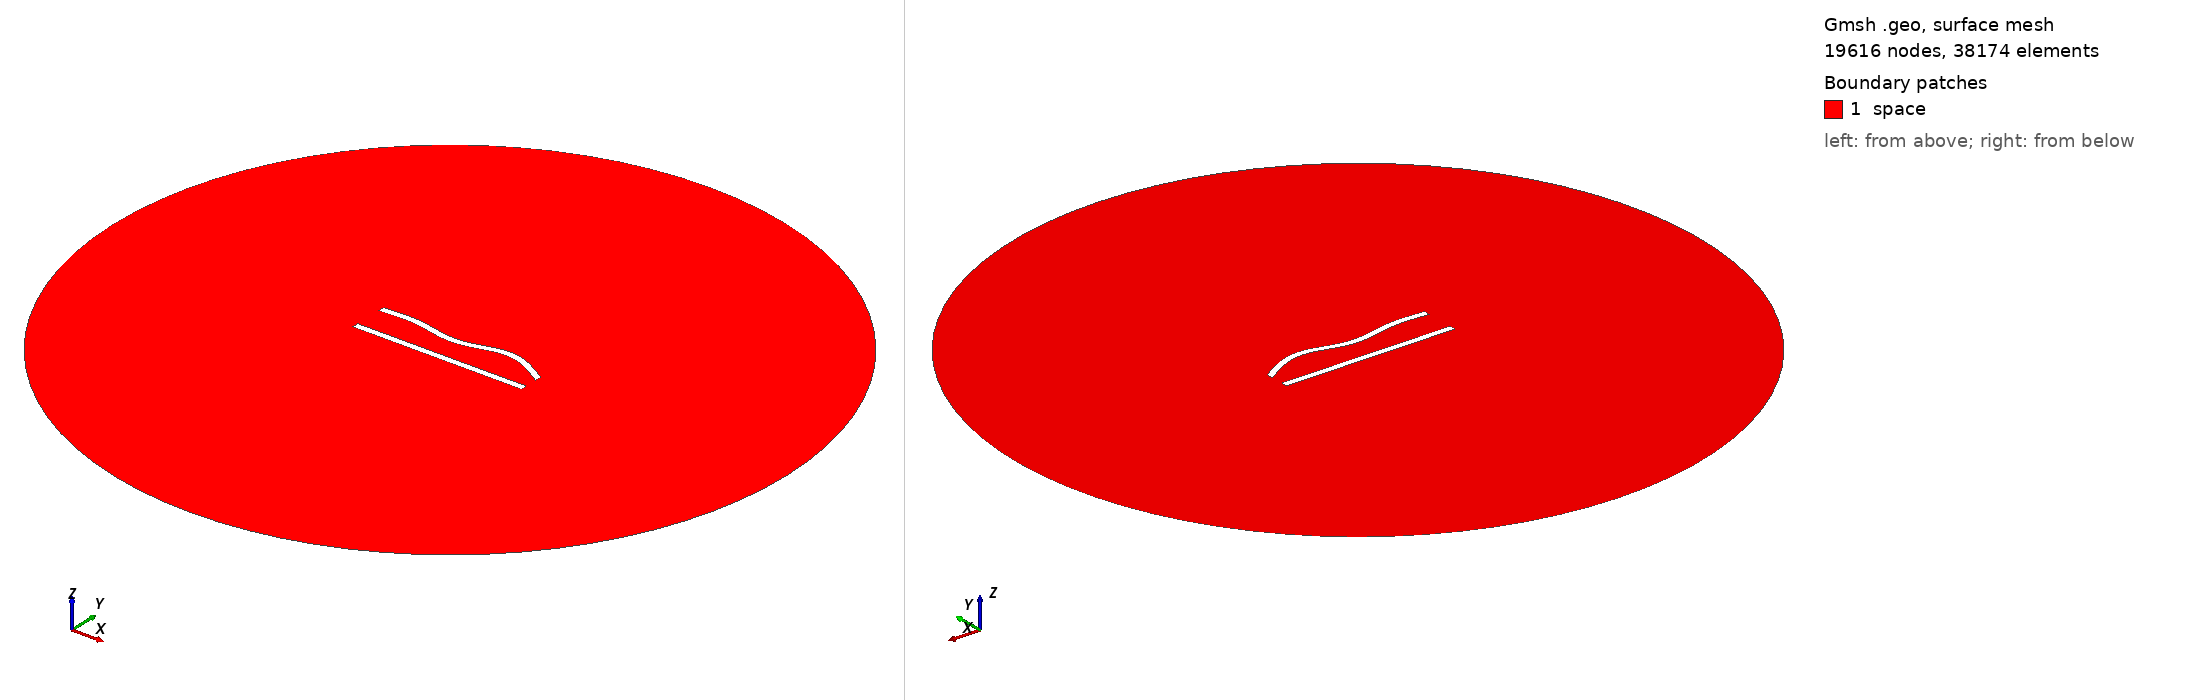

Gmsh geometry script, surface-meshed: 19616 nodes, 38174 surface elements. Boundary patches (legend numbers): 1 space. Left view from above one corner, right view from below the opposite corner. Legend entries are the model's physical surfaces. The drawing asked Gmsh for element sizes between 1% and 20% of the model's largest extent; the script's own settings can give other sizes.

=== 12.geo (drawn) ===
//---------------------------------------
// Geometry kernel
//---------------------------------------

SetFactory("OpenCASCADE");



//---------------------------------------
// Parameters of the geometry
//---------------------------------------

// Overetch of the upper plate
overetch = 0.0;

// Distance between the plates
distance = 20.0;

// Discretization over the x axis (for the deformation)
nx = 50; 

// Length of the plate
L = 100 - overetch; 

// Number of modes
n = 4; 

// 1st mode coefficient
coeff(1) = -1.5;
beta(1) = 0.596864 * 3.1415926535 / L;

// 2nd mode coefficient
coeff(2) = 0.0;
beta(2) = 1.49418 * 3.1415926535 / L;

// 3rd mode coefficient
coeff(3) = -1.5;
beta(3) = 2.50025 * 3.1415926535 / L;

// 4th mode coefficient
coeff(4) = 1.5;
beta(4) = 3.49999 * 3.1415926535 / L;



//---------------------------------------
// Upper plate (deformed rectangle)
//---------------------------------------

// Coordiantes of the upper plate
xmin = -50;
xmax = 50 - overetch;

// Height of the upper plate
yheight = 4 - 2 * overetch;

// Indexes of the points
UpperID[] = {};
LowerID[] = {};
LeftID[] = {};
RightID[] = {};

// Point index
p = 1;

// Horizontal edges
For i In {1:nx}
    x = xmin + (i-1)*(xmax - xmin)/(nx-1);

    y_bottom = distance / 2 + overetch;
    For j In {1:n}
        C = (Cosh(beta(j)*L) + Cos(beta(j)*L)) / (Sinh(beta(j)*L) + Sin(beta(j)*L));
        y_bottom  = y_bottom + coeff(j) * (Cosh(beta(j)*(x+50)) - Cos(beta(j)*(x+50)) - C * (Sinh(beta(j)*(x+50)) - Sin(beta(j)*(x+50))));
    EndFor

    y_top = y_bottom + yheight;

    Point(p) = {x, y_top, 0, 1.0};
    UpperID[i] = p;
    p = p + 1;

    Point(p) = {x, y_bottom, 0, 1.0};
    LowerID[i] = p;
    p = p + 1;
EndFor

// Create point lists
UpperPts[] = {}; LowerPts[] = {};
For i In {1:nx}
  UpperPts[] += {UpperID[i]};
  LowerPts[] += {LowerID[i]};
EndFor

// Build splines
Spline(1) = {UpperPts[]};
Spline(2) = {LowerPts[]};
Line(3) = {LowerPts[nx-1], UpperPts[nx-1]};
Line(4) = {LowerPts[0], UpperPts[0]};

// Build the plane surface
Curve Loop(1) = {2, 3, -1, -4};
Plane Surface(1) = {1};



//---------------------------------------
// Lower plate (rectangle)
//---------------------------------------

// Vertices
Point(1001) = {-50, -distance/2, 0, 1.0};
Point(1002) = { 50, -distance/2, 0, 1.0};
Point(1003) = { 50,  -distance/2 + 4, 0, 1.0};
Point(1004) = {-50,  -distance/2 + 4, 0, 1.0};

// Edges
Line(5) = {1001, 1002};
Line(6) = {1002, 1003};
Line(7) = {1003, 1004};
Line(8) = {1004, 1001};

// Plane surface
Line Loop(2) = {5, 6, 7, 8};
Plane Surface(2) = {2}; 



//---------------------------------------
// Outer (fictious) boundary
//---------------------------------------

// Points
Point(1005) = {0, 0, 0};       // Center
Point(1006) = {200, 0, 0};     // Start point
Point(1007) = {0, 200, 0};     // 90 degrees
Point(1008) = {-200, 0, 0};    // 180 degrees
Point(1009) = {0, -200, 0};    // 270 degrees

// Circle arcs (each needs start, center, end)
Circle(9) = {1006, 1005, 1007};
Circle(10) = {1007, 1005, 1008};
Circle(11) = {1008, 1005, 1009};
Circle(12) = {1009, 1005, 1006};

// Plane surface for the entire domain
Curve Loop(3) = {9, 10, 11, 12};
Surface(3) = {3};

// Subtract the plates from the whole domain to obtain the actual domain where we want to solve the equations
BooleanDifference{ Surface{3}; Delete; }{ Surface{1}; Surface{2}; Delete; }




//---------------------------------------
// Transfinite Lines/Curves
//---------------------------------------

// Set the number of points on the boundaries
r = 6;
d = 0.15;

// Plates
Transfinite Curve {1} = 50*r/4 Using Progression 1;
Transfinite Line {2} = 50*r Using Progression 1;
Transfinite Curve {3, 4} = 2*r Using Progression 1+d;
Transfinite Line {5} = 50*r/4 Using Progression 1;
Transfinite Line {7} = 50*r Using Progression 1;
Transfinite Line {6} = 2*r Using Progression 1-d;
Transfinite Line {8} = 2*r Using Progression 1+d;

// Outer boundary
Transfinite Line {9, 10, 11, 12} = 20 Using Progression 1;



//---------------------------------------
// Physical groups
//---------------------------------------                

// Physical curves (boundaries)
Physical Line("force_segment", 10) = {2};
Physical Line("upper_plate", 11) = {1, 3, 4};
Physical Line("lower_plate", 12) = {5, 6, 7, 8};
Physical Line("boundary", 20) = {9, 10, 11, 12};

// Physical Surfaces
Physical Surface("space", 30) = {3};



//---------------------------------------
// 6. Generate the Mesh
//---------------------------------------

// 2D mesh generation
Mesh 2;
